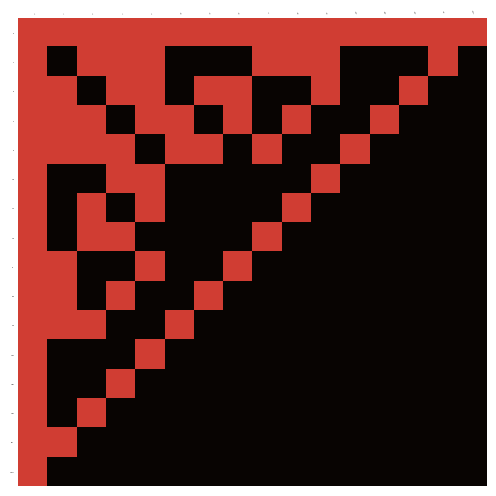

Reproduce this figure in Python. (Note: this script raises an exception after producing the figure.)
import numpy as np
import pandas as pd
import matplotlib.pyplot as plt
from matplotlib import colors
import matplotlib as mpl


def init_data_frame(table_headers):
    df = pd.DataFrame(index=list(table_headers), columns=list(table_headers))
    return df


def has_no_common_element(combination1, combination2):
    """
    检查两个元素组合是否没有相同元素
    @param combination1: 元素组合1
    @param combination2: 元素组合2
    @return: 是否没有相同元素
    """

    for element in combination1:
        if element in combination2:
            return False

    return True


def combination_merge(combination1, combination2):
    """
    合并组合
    @param combination1: 元素组合1
    @param combination2: 元素组合2
    @return: 合并后的组合
    """

    merged_combination = combination1 + combination2
    merged_combination = ''.join(sorted(merged_combination))

    return merged_combination


def gen_combinations_data(elements):
    """
    生成组合数据
    @param elements: 元素集合
    @return: 组合数据
    """

    # total = len(elements)
    combinations_and_pivots_cache = []

    zero_element = '0'
    zero_elements = ['0']
    combinations = [zero_element]
    binomial_theorem_array = [zero_elements]

    for i in range(len(elements)):
        cur_combinations_and_pivots = []
        if i == 0:
            for j in range(len(elements)):
                cur_combination_and_pivot = {
                    'combination': elements[j],
                    'pivot': j
                }
                cur_combinations_and_pivots.insert(len(cur_combinations_and_pivots), cur_combination_and_pivot)
        else:
            pre_combinations_and_pivots = combinations_and_pivots_cache[i - 1]

            for j in range(len(pre_combinations_and_pivots)):
                pre_combination = pre_combinations_and_pivots[j]['combination']
                for k in range(pre_combinations_and_pivots[j]['pivot'] + 1, len(elements)):
                    cur_combination = pre_combination + elements[k]
                    cur_combination_and_pivot = {
                        'combination': cur_combination,
                        'pivot': k
                    }
                    cur_combinations_and_pivots.append(cur_combination_and_pivot)

        combinations_and_pivots_cache.append(cur_combinations_and_pivots)

    for i in range(len(elements)):
        binomial_theorem_array.append([])
        cur_binomial_theorem_item = []
        for j in range(len(combinations_and_pivots_cache[i])):
            cur_combination = combinations_and_pivots_cache[i][j]['combination']
            combinations.append(cur_combination)
            cur_binomial_theorem_item.append(cur_combination)
        binomial_theorem_array.append(cur_binomial_theorem_item)

    return {
        'combinations': combinations,
        'binomial_theorem_array': binomial_theorem_array
    }


def gen_combinations_data_recur(elements):
    """
    生成组合数据(递归)
    @param elements: 元素集合
    @return: 组合数据
    """

    combinations_and_pivots_cache = []

    zero_element = '0'
    zero_element_array = ['0']
    combinations = [zero_element]
    binomial_theorem_array = [zero_element_array]

    gen_sub_combinations_data_recur(combinations_and_pivots_cache,
                                    combinations,
                                    binomial_theorem_array,
                                    len(elements),
                                    elements)

    return {
        'combinations': combinations,
        'binomial_theorem_array': binomial_theorem_array
    }


def gen_sub_combinations_data_recur(combinations_and_pivots_cache,
                                    combinations,
                                    binomial_theorem_array,
                                    count,
                                    elements):
    """
    生成子axes的headers
    @param combinations_and_pivots_cache: 元素组合和结尾元素位置数组
    @param combinations: 元素组合数组
    @param binomial_theorem_array: 二项式定理分布数组
    @param count: 参与组合的元素数
    @param elements: 全部元素数组
    @return
    """

    cur_combinations_and_pivots = []                                                        # 声明"当前组合和枢轴数组"

    if count == 1:                                                                          # if elements元素数为1
        for i in range(len(elements)):                                                      # 遍历elements数组:
            cur_combination_and_pivot = {                                                   #
                'combination': elements[i],
                'pivot': i
            }
            cur_combinations_and_pivots.append(cur_combination_and_pivot)
    else:
        gen_sub_combinations_data_recur(combinations_and_pivots_cache,
                                        combinations,
                                        binomial_theorem_array,
                                        count - 1,
                                        elements)

        pre_combinations_and_pivots = combinations_and_pivots_cache[count - 2]

        for i in range(len(pre_combinations_and_pivots)):
            pre_combination = pre_combinations_and_pivots[i]['combination']

            for j in range(pre_combinations_and_pivots[i]['pivot'] + 1, len(elements)):
                cur_combination = pre_combination + elements[j]
                cur_combination_and_pivot = {
                    'combination': cur_combination,
                    'pivot': j
                }
                cur_combinations_and_pivots.append(cur_combination_and_pivot)

    combinations_and_pivots_cache.append(cur_combinations_and_pivots)

    cur_binomial_theorem_item = []
    binomial_theorem_array.append([])
    for i in range(len(cur_combinations_and_pivots)):
        cur_combination = cur_combinations_and_pivots[i]['combination']
        combinations.append(cur_combination)
        cur_binomial_theorem_item.append(cur_combination)

    binomial_theorem_array.append(cur_binomial_theorem_item)


def build_data_frame(data_frame, zero_element):
    """
    构造data_frame
    @param data_frame:
    @param zero_element: 0元素
    @return:
    """
    for row in data_frame.index:
        for col in data_frame.columns:
            if row == zero_element:
                data_frame.loc[row, col] = col
            elif col == zero_element:
                data_frame.loc[row, col] = row
            else:
                if has_no_common_element(row, col):
                    data_frame.loc[row, col] = combination_merge(row, col)
                else:
                    data_frame.loc[row, col] = 'ERR'


def color_up_plot(data_frame, plt, dpi, font_size, axis_length_zero):
    """
    plot上色
    @param data_frame:
    @param plt:
    @return:
    """

    mpl.rcParams["font.size"] = font_size

    if dpi is not None:
        mpl.rcParams["figure.dpi"] = dpi

    fig, ax = plt.subplots()

    if axis_length_zero:
        ax.tick_params(axis='both', which='both', length=0)

    ax.spines['top'].set_visible(False)
    ax.spines['right'].set_visible(False)
    ax.spines['left'].set_visible(False)
    ax.spines['bottom'].set_visible(False)

    color_matrix = []
    for row_idx in range(data_frame.index.size):
        row_colors = []
        for col_idx in range(data_frame.columns.size):
            if data_frame.values[row_idx][col_idx] == 'ERR':
                row_colors.append(0)        # set black
            else:
                row_colors.append(100)      # set color
        color_matrix.append(row_colors)

    # ax.imshow(X=color_arr, cmap=plt.cm.get_cmap('gist_heat'))
    cmap = colors.ListedColormap(['#080402', '#D03D33'])
    ax.imshow(X=np.array(color_matrix), cmap=cmap)

    ax.set_xticks(np.arange(data_frame.columns.size), labels=data_frame.columns)
    ax.set_yticks(np.arange(data_frame.index.size), labels=data_frame.index)

    ax.tick_params(top=True, bottom=False,
                   labeltop=True, labelbottom=False)

    # Rotate the tick labels and set their alignment.
    plt.setp(ax.get_xticklabels(), rotation=-70, ha="right", rotation_mode="anchor")

    fig.tight_layout()


if __name__ == '__main__':
    elements1 = 'A'
    elements2 = 'AB'
    elements3 = 'ABC'
    elements4 = 'ABCD'
    elements5 = 'ABCDE'
    elements6 = 'ABCDEF'
    elements7 = 'ABCDEFG'
    elements8 = 'ABCDEFGH'
    elements9 = 'ABCDEFGHI'
    elements10 = 'ABCDEFGHIJ'
    elements11 = 'ABCDEFGHIJK'  # 再增加字符等待的时间会很久

    # dpi = 100
    # font_size = 10
    # axis_length_zero = False
    # res = gen_combinations_data(elements3)

    # 9: 3000, 0.75
    dpi = 3000
    font_size = 0.75
    axis_length_zero = True
    res = gen_combinations_data(elements4)

    # 10: 4000, 0.5
    # dpi = 3000
    # font_size = 0.3
    # axis_length_zero = True
    # res = gen_combinations_data(elements10)

    headers = res['combinations']

    data_frame = init_data_frame(headers)

    build_data_frame(data_frame, zero_element='0')
    color_up_plot(data_frame, plt, dpi, font_size, axis_length_zero)

    # plt.show()

    plt.savefig('pic.png')
